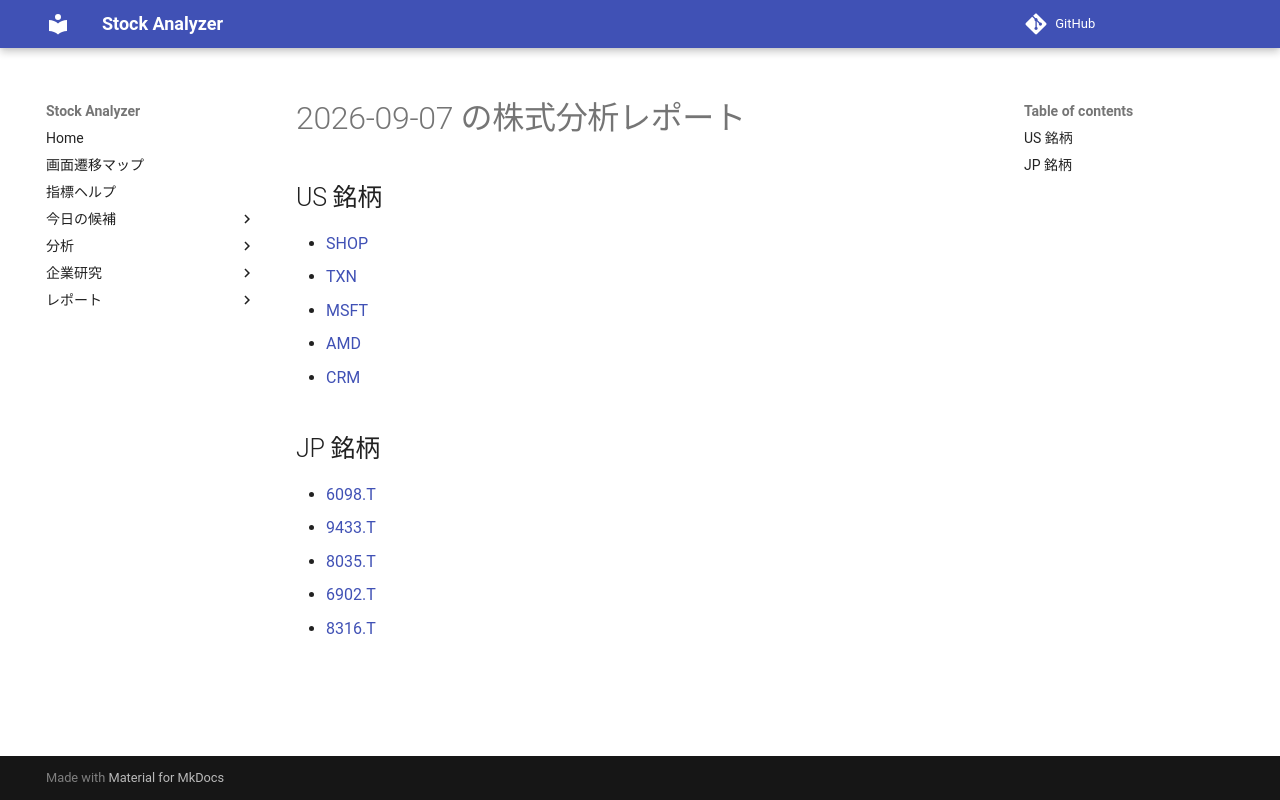

repository: Yumi-note/Making-APP · page: reports/2026-09-07/192710/index.html · generator: mkdocs

# 2026-09-07 の株式分析レポート

## US 銘柄

- [SHOP](SHOP.md)
- [TXN](TXN.md)
- [MSFT](MSFT.md)
- [AMD](AMD.md)
- [CRM](CRM.md)

## JP 銘柄

- [6098.T](6098_T.md)
- [9433.T](9433_T.md)
- [8035.T](8035_T.md)
- [6902.T](6902_T.md)
- [8316.T](8316_T.md)
